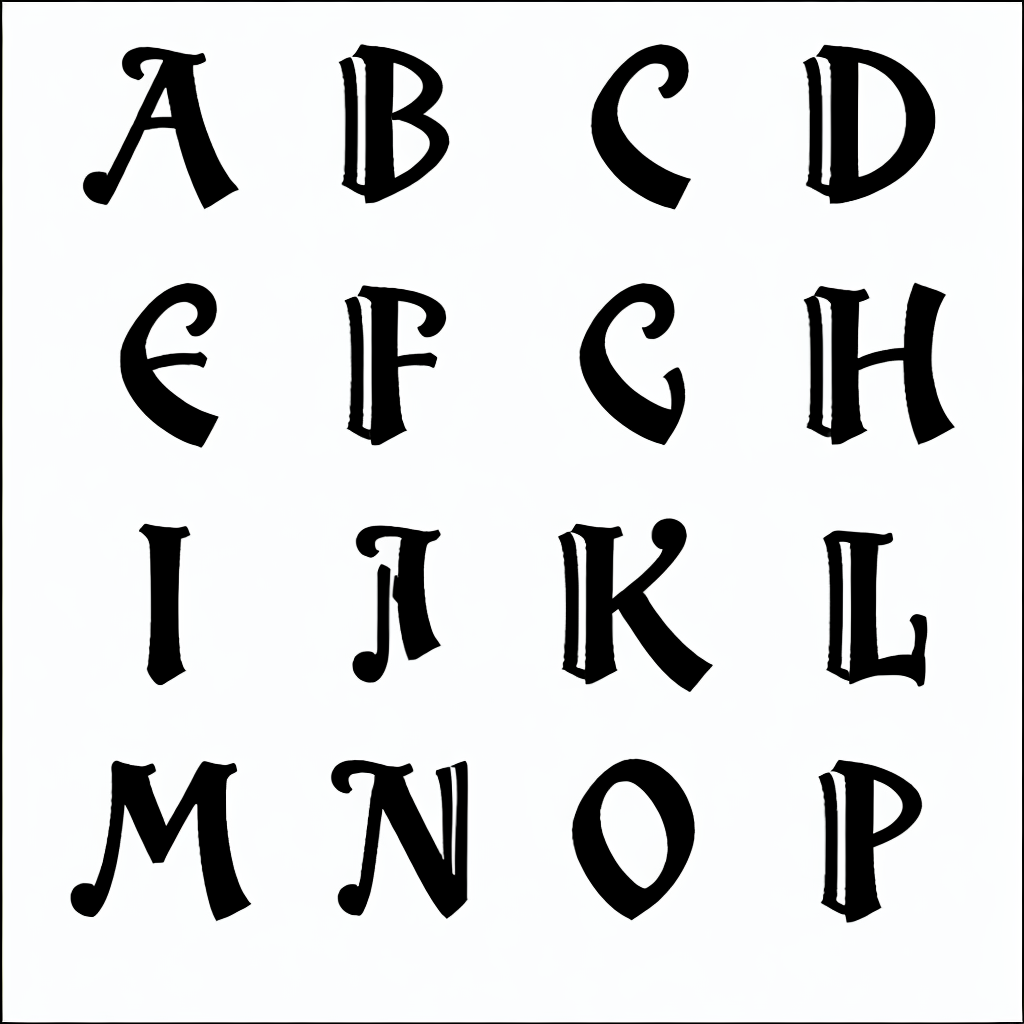
Generation parameters embedded in this image by AUTOMATIC1111 Stable Diffusion web UI or a fork of it (Forge, ...) (PNG 'parameters' text chunk):
amstrangefonts
Steps: 70, Sampler: Euler a, CFG scale: 14.5, Seed: 2925929986, Size: 1024x1024, Model hash: a77a83f446, Model: amstrangefonts2